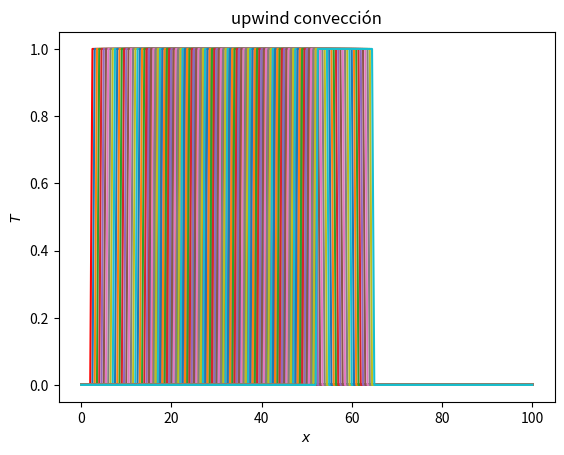

The matplotlib source for this figure:
# Javier Mariño
## UPWIND ##
import matplotlib.pyplot as plt
import numpy as np

dimt = 100 # número de iteraciones temporales
deltat = 0.01; deltax = 0.5; C = 1.0; u = C*deltax/deltat
N = 200 # parámetros naturales de la discretización

T = np.zeros(N+1); T[5:30]=np.ones(25)*1; #T[N]=10 # vector inicial, con las c.i. que queramos
Tnew = T.copy()

plt.close('all')
plt.plot(np.arange(N+1)*deltax,T,'-r'); plt.pause(0.000001) # primera representacion

for n in range(dimt):

	for i in range(1,N):
		Tnew[i] = T[i]-C*(T[i]-T[i-1]) # calculamos el siguiente vector punto por punto
	T = Tnew.copy()

	#cc##
	T[N]=T[N-1]
	
	if n%1==0:
		#plt.clf()
		plt.plot(np.arange(N+1)*deltax,T) #un plot un poco más discretizado para liberar memoria de python
		plt.pause(0.000001)
		plt.show()

plt.xlabel('$x$')
plt.ylabel('$T$')
plt.title('upwind convección')